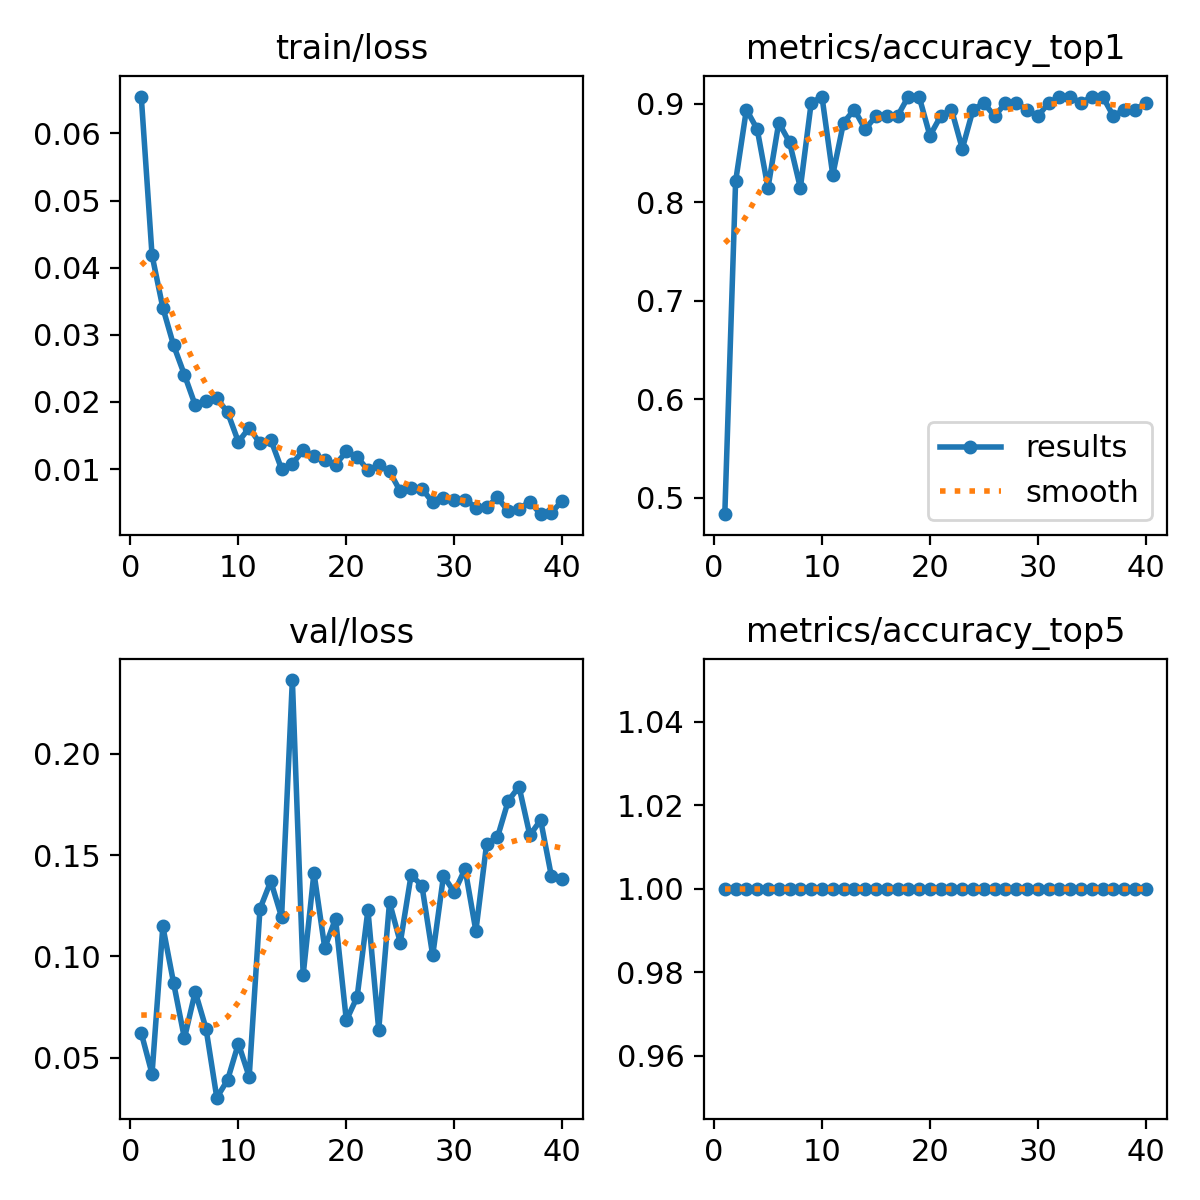

Data behind this chart, as committed beside it:
epoch, time, train/loss, metrics/accuracy_top1, metrics/accuracy_top5, val/loss, lr/pg0, lr/pg1, lr/pg2
1, 62.87, 0.0655, 0.4834, 1, 0.06231, 0.0001634, 0.0001634, 0.06748
2, 126.4, 0.04186, 0.8212, 1, 0.04213, 0.0003219, 0.0003219, 0.03431
3, 190, 0.03403, 0.894, 1, 0.1148, 0.0004721, 0.0004721, 0.001126
4, 253.7, 0.02842, 0.8742, 1, 0.08687, 0.0004629, 0.0004629, 0.0004629
5, 315.7, 0.02405, 0.8146, 1, 0.05967, 0.0004505, 0.0004505, 0.0004505
6, 378.6, 0.01952, 0.8808, 1, 0.0826, 0.0004381, 0.0004381, 0.0004381
7, 441.5, 0.02012, 0.8609, 1, 0.06448, 0.0004258, 0.0004258, 0.0004258
8, 505.2, 0.02057, 0.8146, 1, 0.03037, 0.0004134, 0.0004134, 0.0004134
9, 568, 0.01844, 0.9007, 1, 0.03912, 0.000401, 0.000401, 0.000401
10, 631.4, 0.01405, 0.9073, 1, 0.05707, 0.0003886, 0.0003886, 0.0003886
11, 694.2, 0.01614, 0.8278, 1, 0.04065, 0.0003763, 0.0003763, 0.0003763
12, 757.5, 0.01381, 0.8808, 1, 0.1235, 0.0003639, 0.0003639, 0.0003639
13, 820.3, 0.01437, 0.894, 1, 0.1371, 0.0003515, 0.0003515, 0.0003515
14, 883.4, 0.01, 0.8742, 1, 0.1195, 0.0003391, 0.0003391, 0.0003391
15, 946.3, 0.01079, 0.8874, 1, 0.2364, 0.0003268, 0.0003268, 0.0003268
16, 1009, 0.01276, 0.8874, 1, 0.09089, 0.0003144, 0.0003144, 0.0003144
17, 1072, 0.01191, 0.8874, 1, 0.1413, 0.000302, 0.000302, 0.000302
18, 1136, 0.01136, 0.9073, 1, 0.1043, 0.0002896, 0.0002896, 0.0002896
19, 1199, 0.01064, 0.9073, 1, 0.1187, 0.0002772, 0.0002772, 0.0002772
20, 1262, 0.01261, 0.8676, 1, 0.06849, 0.0002649, 0.0002649, 0.0002649
21, 1326, 0.01179, 0.8874, 1, 0.08004, 0.0002525, 0.0002525, 0.0002525
22, 1389, 0.00985, 0.894, 1, 0.1229, 0.0002401, 0.0002401, 0.0002401
23, 1452, 0.01053, 0.8543, 1, 0.06381, 0.0002278, 0.0002278, 0.0002278
24, 1514, 0.00965, 0.894, 1, 0.1268, 0.0002154, 0.0002154, 0.0002154
25, 1578, 0.00666, 0.9007, 1, 0.1069, 0.000203, 0.000203, 0.000203
26, 1641, 0.00722, 0.8874, 1, 0.1401, 0.0001906, 0.0001906, 0.0001906
27, 1704, 0.00706, 0.9007, 1, 0.135, 0.0001782, 0.0001782, 0.0001782
28, 1767, 0.00503, 0.9007, 1, 0.1005, 0.0001659, 0.0001659, 0.0001659
29, 1829, 0.00575, 0.894, 1, 0.1397, 0.0001535, 0.0001535, 0.0001535
30, 1892, 0.00541, 0.8874, 1, 0.1317, 0.0001411, 0.0001411, 0.0001411
31, 1955, 0.00545, 0.9007, 1, 0.1432, 0.0001288, 0.0001288, 0.0001288
32, 2020, 0.00425, 0.9073, 1, 0.1126, 0.0001164, 0.0001164, 0.0001164
33, 2084, 0.00431, 0.9073, 1, 0.1557, 0.000104, 0.000104, 0.000104
34, 2148, 0.00577, 0.9007, 1, 0.1588, 9.1625e-05, 9.1625e-05, 9.1625e-05
35, 2211, 0.00371, 0.9073, 1, 0.1768, 7.925e-05, 7.925e-05, 7.925e-05
36, 2275, 0.00408, 0.9073, 1, 0.1838, 6.6875e-05, 6.6875e-05, 6.6875e-05
37, 2338, 0.00512, 0.8874, 1, 0.1598, 5.45e-05, 5.45e-05, 5.45e-05
38, 2401, 0.00327, 0.894, 1, 0.1673, 4.2125e-05, 4.2125e-05, 4.2125e-05
39, 2464, 0.00351, 0.894, 1, 0.1395, 2.975e-05, 2.975e-05, 2.975e-05
40, 2528, 0.00526, 0.9007, 1, 0.138, 1.7375e-05, 1.7375e-05, 1.7375e-05
